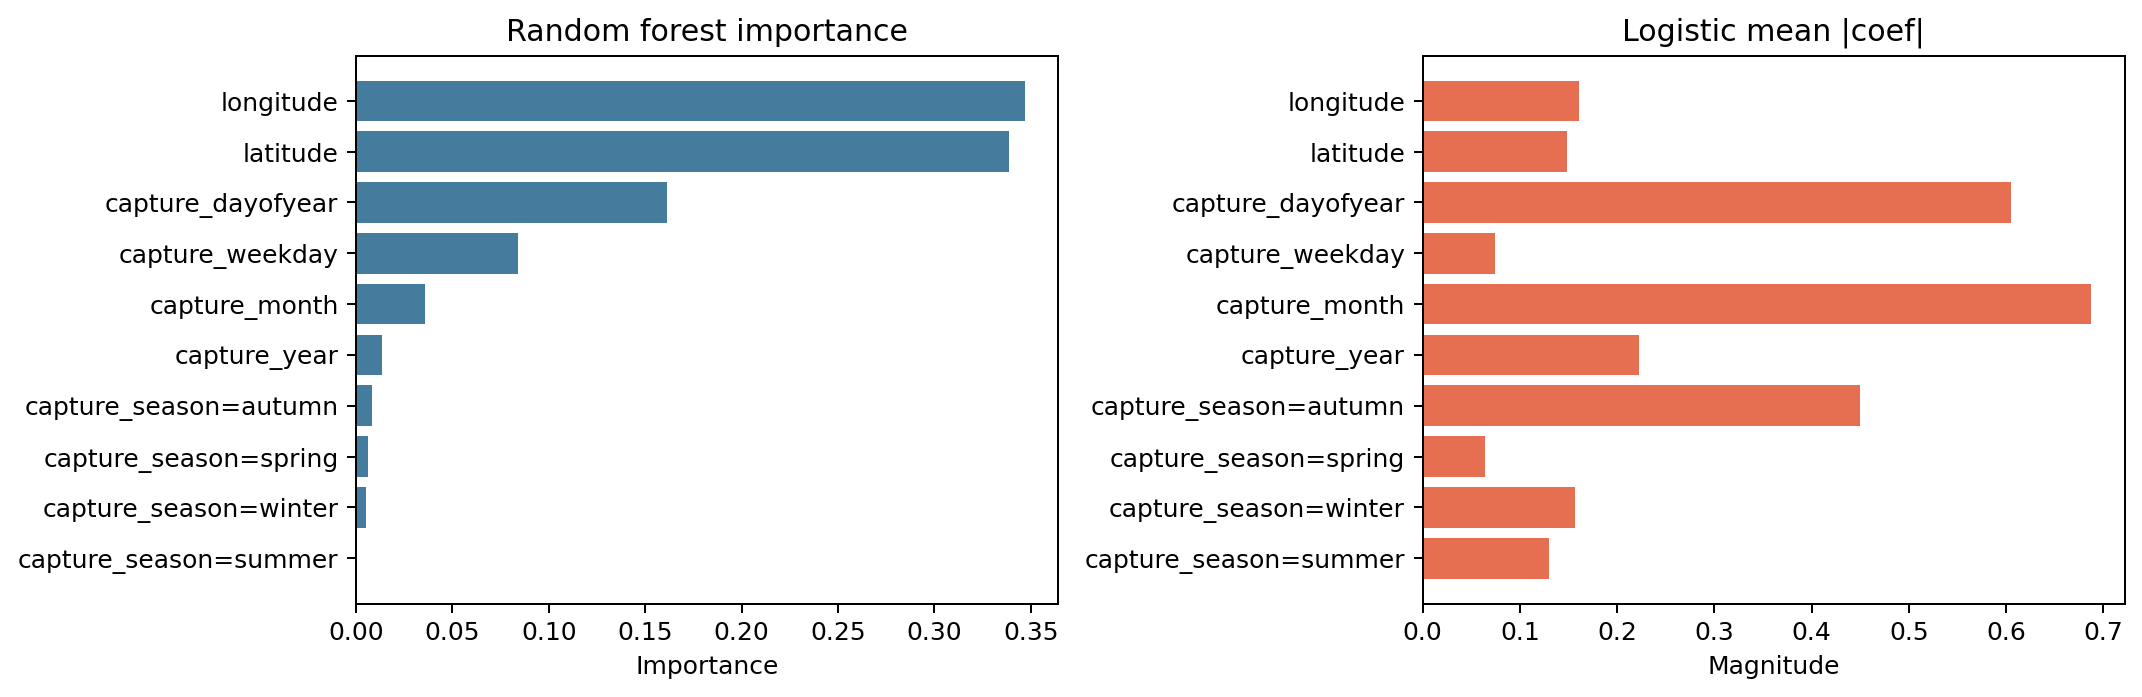

The file beside this chart, header and first rows:
feature, random_forest_importance, logistic_abs_mean_coefficient
longitude, 0.3469, 0.1609
latitude, 0.3389, 0.149
capture_dayofyear, 0.1611, 0.6048
capture_weekday, 0.08402, 0.07413
capture_month, 0.03567, 0.6874
capture_year, 0.01332, 0.223
capture_season=autumn, 0.008311, 0.45
capture_season=spring, 0.006408, 0.06439
capture_season=winter, 0.005107, 0.1562
capture_season=summer, 0.0002895, 0.1299
